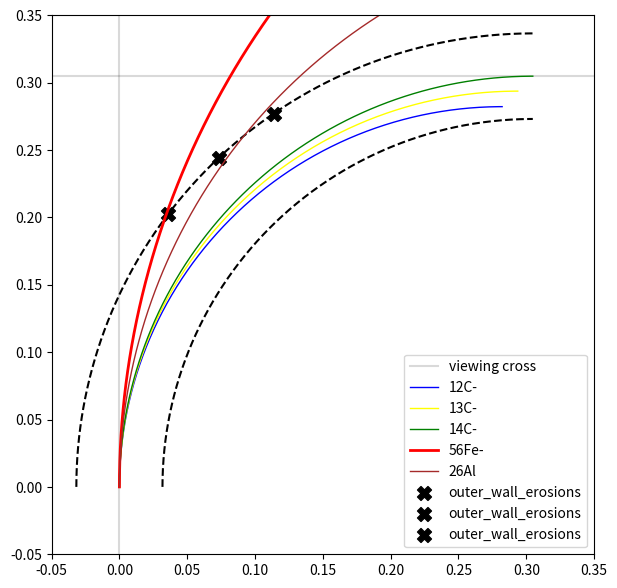

Here is the Python script that generated this plot:
import numpy as np
import matplotlib.pyplot as plt
from math import pi

# --- MAGNET GEOMETRY ---
theta_scale = 1
theta = (np.pi/2)*theta_scale   # 90 deg sector
bore = 0.0635   # 2.5 inches
half_bore = bore/2
R_ref = 0.3048     # 12 inches # set design radius to computed bend radius
R_in = R_ref - half_bore
R_out = R_ref + half_bore

# Build chamber arcs
t = np.linspace(0, theta, 500)
x_in = R_in * np.sin(t) # x value for inner wall
x_out = R_out * np.sin(t) # x value for magent chamber outer wall
y_in = R_ref - R_in * np.cos(t) # y value for inner wall
y_out = R_ref - R_out * np.cos(t) # y value for outer wall

"""
In non-forced pathway, we set the magnet up using the physical equations/Lorentz Force. 
# --- PHYSICS ---
eV = 58000        # beam energy in eV
e = 1.602e-19     # C
Bounce = 0.5 # .5kV on the bounce for 14C
E = (eV+Bounce) * e        # J
mu = 1.66e-27     # kg
A = 14          # mass number
m = A * mu        # kg
p = np.sqrt(2*m*E)
z = -1
q = z * e         # charge
B = 4200 / 1e4    # Gauss → Tesla # This is our injection magnet voltage changes to Tesla, 10,000 Gauss = 1 Tesla
and use this equation to draw the arc: 

r = p / (abs(q) * B)     # THIS IS THE KEY LINE!
x_beam = r * np.sin(t)
y_beam = r * (1 - np.cos(t))

In the forced pathway (we force 14C through the center of the exit), we use a different set of equations. 

"""

plt.figure(figsize=(7,7))

# Chamber arcs
plt.plot(y_in, x_in, "--", color="black") # label=f"Inner wall (R={R_in:.2f}\")")
plt.plot(y_out, x_out, "--", color="black") # label=f"Outer wall (R={R_out:.2f}\")")
plt.axhline(y=0.3048, color="black", linestyle="-", label="viewing cross", alpha=0.15)
plt.axvline(x=0, color="black", linestyle="-", alpha=0.15)


# Species: (label, mass A, |q|, mark_wall)
species = [12,13,14, 55.845, 26]
label=['12C-','13C-','14C-','56Fe-','26Al']
colors = ['blue','yellow','green','red','brown']
og_size = 1
ss = [og_size, og_size, og_size, 2*og_size, og_size]
for i in range(0, len(species)):
    # R ref
    atom_ref = 14 # WE SET REFERENCE OF MASS 14 AS CENTERING EXIT
    # For other ions, it is scaled as sqrt(A/14q). For instance, 56Fe would be sqrt(56/(14*-1)) = 2.
    A = 14 # mass number of interest
    q = -1
    radius = np.sqrt(species[i] / (atom_ref * abs(q))) * R_ref  # radii are scaled to mass 14.
    x_beam = radius * np.sin(t)
    y_beam = radius * (1 - np.cos(t))

    plt.plot(y_beam, x_beam, "-", color=f'{colors[i]}', label=f'{label[i]}',  linewidth=ss[i]) # label=f"Outer wall (R={R_out:.2f}\")")

# arc length = 2pir*(theta/360)
arclength = 0.0356 #35.6cm
theta = arclength/0.33655
s = [0.387, 0.4435, 0.4955] # Hayden's measurement
h = .17 # distance between flight tube and beginning of B field
for j in range(0, len(s)):
    theta_1 = (s[j]-h) / R_out  # in radians

    x_point = R_out * np.sin(theta_1)
    y_point = R_ref - R_out * np.cos(theta_1)

    plt.scatter(y_point, x_point, color='black', marker='X', s=100, label='outer_wall_erosions')  # mark the point at s=0.356 m

# Show plot
plt.legend()
plt.xlim(-0.05, 0.35)
plt.ylim(-0.05,0.35 )
# plt.show()
plt.savefig(r"I:\XCAMS\4_maintenance\13_Beamline_Realignment\re-alignment of beamlines Sep 2025\Hands-on\September_1_2025\beam_overlay.png", dpi=300, bbox_inches="tight")
plt.close()
